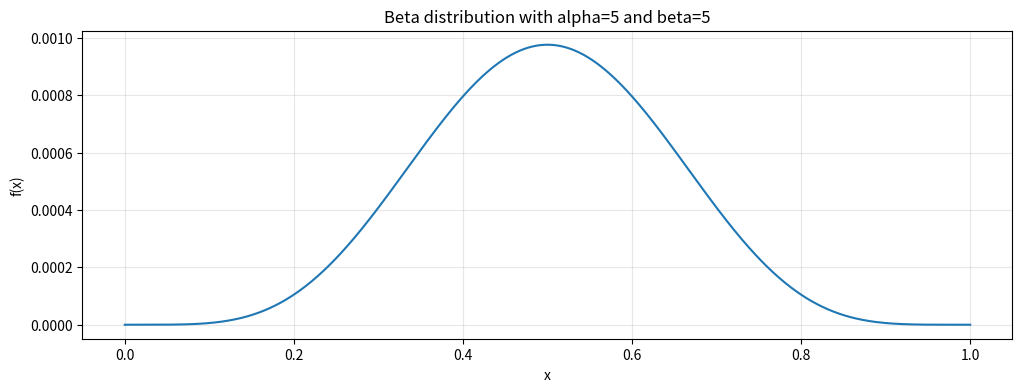

Generate this figure with matplotlib:
import numpy as np
import matplotlib.pyplot as plt

alpha = 5
beta = 5

x = np.linspace(0,1,1001)
f = x**alpha * (1-x)**beta

fig, ax = plt.subplots(figsize=(12,4))
ax.plot(x,f)
ax.set_title(f"Beta distribution with alpha={alpha} and beta={beta}")
ax.set_xlabel("x")
ax.set_ylabel("f(x)")
ax.grid(alpha=0.3)
plt.show()
